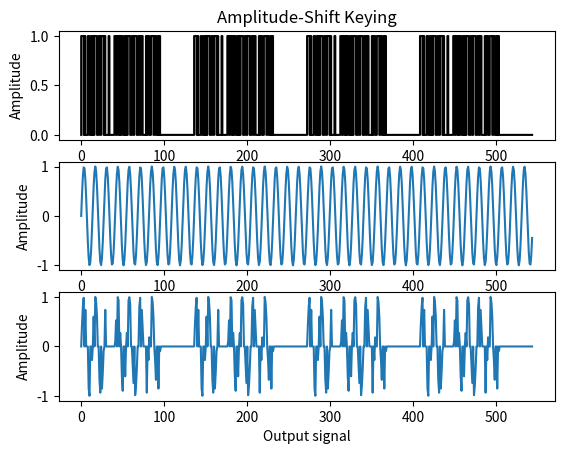

Here is the Python script that generated this plot:
import numpy as np
import matplotlib.pyplot as plt

modulator_frequency = 10.0
carrier_frequency = 40.0
modulation_index = 1.0

test_string = "01110100 01100101 01110011 01110100 00100000 01101101 01100101 \
01110011 01110011 01100001 01100111 01100101"
test_string = test_string.replace(" ", "")
data_map = map(int, test_string)
data_array = np.fromiter(data_map, int)
zero_pad = np.zeros(40)
data_array = np.append(data_array, zero_pad)
data_array = np.tile(data_array, 4)

print(len(data_array))
time = np.arange(544) / 544
carrier = np.sin(2.0 * np.pi * carrier_frequency * time)
product = np.zeros_like(time)
randomizer_signal = np.random.rand(len(product))
modulator_signal = np.zeros_like(time)


for i, t in enumerate(time):
    if data_array[i] == 1:
        product[i] = np.sin(2. * np.pi * ((carrier_frequency) * t))
    else:
        product[i] = 0

plt.subplot(3, 1, 1)
plt.title('Amplitude-Shift Keying')
plt.plot(data_array, color = 'black', drawstyle = 'steps-pre')
plt.ylabel('Amplitude')
plt.xlabel('Modulator signal')
plt.subplot(3, 1, 2)
plt.plot(carrier)
plt.ylabel('Amplitude')
plt.xlabel('Carrier signal')
plt.subplot(3, 1, 3)
plt.plot(product)
plt.ylabel('Amplitude')
plt.xlabel('Output signal')
plt.show()
